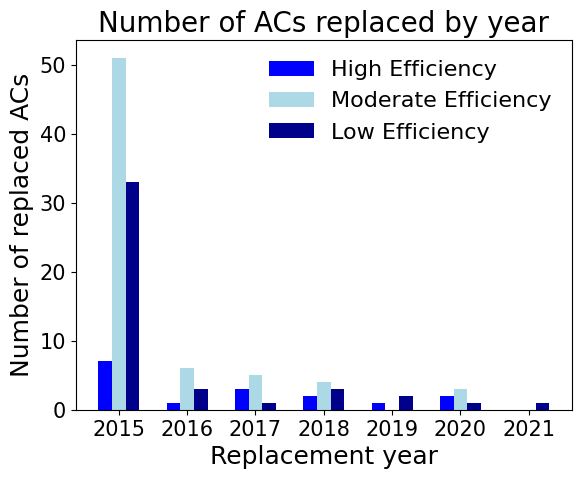

Recreate this plot in Python.
import matplotlib.pyplot as plt
import numpy as np

plt.rc('font', family='Times New Roman')
plt.rcParams["savefig.bbox"] = "tight"

# a = np.array([6, 4, 2, 0, 2, 0])  # 35
# b = np.array([4, 5, 7, 3, 4, 1])  # 48
a = np.array([7, 1, 3, 2, 1, 2, 0])
b = np.array([51, 6, 5, 4, 0, 3, 0])
c = np.array([33, 3, 1, 3, 2, 1, 1])
size = len(a)
x = np.arange(size)
total_width, n = 0.6, 3
width = total_width / n
x = x - (total_width - width) / 2

plt.bar(x, a, width=width, label='High Efficiency', color='blue')
plt.bar(x + width, b, width=width, label='Moderate Efficiency', color='lightblue')
plt.bar(x + 2 * width, c, width=width, label='Low Efficiency', color='darkblue')
plt.xlabel('Replacement year', fontsize=18)
plt.ylabel('Number of replaced ACs', fontsize=18)
plt.title('Number of ACs replaced by year', fontsize=20)
plt.xticks(np.arange(size), ['2015', '2016', '2017', '2018', '2019', '2020', '2021'], fontsize=15)
plt.yticks(fontsize=15)
plt.legend(frameon=False, fontsize=16)
plt.savefig('./replacement_barplot_with2015_3cate.png', bbox_inches='tight')
